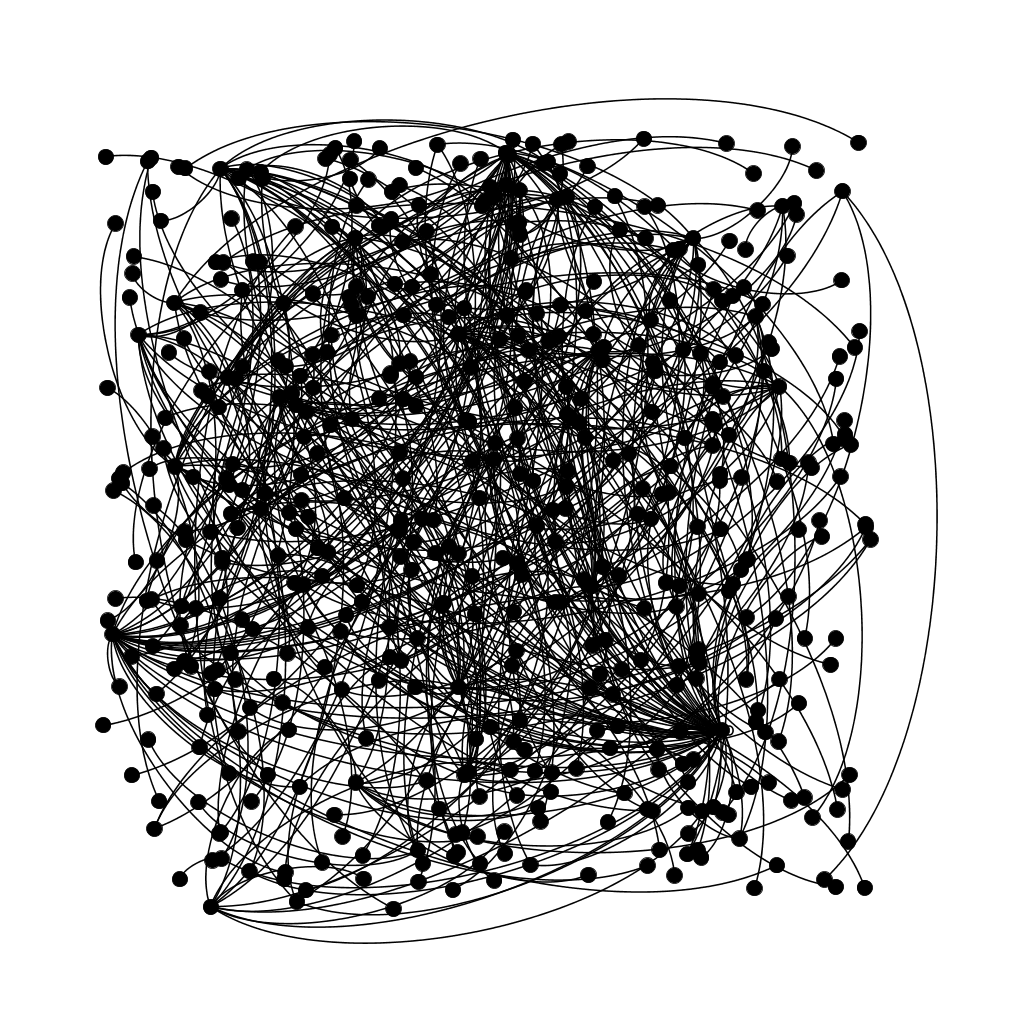

The data file committed next to this chart (first rows):
; n0; n1; n2; n3; n4; n5; n6; n7; n8; n9; n10; n11; n12; n13; n14; n15; n16; n17; n18; n19; n20; n21; n22
n0; 2; 0; 0; 2; 0; 0; 0; 2; 0; 0; 0; 2; 0; 0; 0; 0; 0; 0; 0; 0; 0; 0; 2
n1; 0; 0; 0; 0; 0; 0; 0; 0; 0; 0; 0; 0; 0; 0; 0; 0; 0; 0; 0; 0; 0; 0; 0
n2; 0; 0; 0; 0; 0; 0; 0; 0; 0; 0; 0; 0; 0; 0; 0; 0; 0; 0; 0; 0; 0; 0; 0
n3; 2; 0; 0; 0; 0; 0; 0; 0; 0; 0; 0; 0; 0; 0; 0; 2; 0; 0; 0; 0; 0; 0; 0
n4; 0; 0; 0; 0; 0; 0; 0; 0; 0; 0; 0; 0; 0; 0; 0; 0; 0; 0; 0; 0; 0; 0; 0
n5; 0; 0; 0; 0; 0; 0; 0; 0; 0; 0; 0; 0; 0; 0; 0; 0; 0; 0; 0; 0; 0; 0; 0
n6; 0; 0; 0; 0; 0; 0; 0; 0; 0; 0; 0; 0; 0; 0; 0; 0; 0; 0; 0; 0; 0; 0; 0
n7; 2; 0; 0; 0; 0; 0; 0; 0; 0; 0; 0; 0; 0; 0; 0; 0; 0; 0; 0; 0; 0; 0; 0
n8; 0; 0; 0; 0; 0; 0; 0; 0; 0; 0; 0; 0; 0; 0; 0; 0; 0; 0; 0; 0; 0; 0; 0
n9; 0; 0; 0; 0; 0; 0; 0; 0; 0; 0; 0; 0; 0; 0; 0; 0; 0; 0; 0; 0; 0; 0; 0
n10; 0; 0; 0; 0; 0; 0; 0; 0; 0; 0; 0; 0; 0; 0; 0; 0; 0; 0; 0; 0; 0; 0; 0
n11; 2; 0; 0; 0; 0; 0; 0; 0; 0; 0; 0; 0; 0; 0; 0; 0; 2; 0; 0; 0; 0; 0; 0
n12; 0; 0; 0; 0; 0; 0; 0; 0; 0; 0; 0; 0; 0; 0; 0; 0; 0; 0; 0; 0; 0; 0; 0
n13; 0; 0; 0; 0; 0; 0; 0; 0; 0; 0; 0; 0; 0; 0; 0; 0; 0; 0; 0; 0; 0; 0; 0
n14; 0; 0; 0; 0; 0; 0; 0; 0; 0; 0; 0; 0; 0; 0; 0; 0; 0; 0; 0; 0; 0; 0; 0
n15; 0; 0; 0; 2; 0; 0; 0; 0; 0; 0; 0; 0; 0; 0; 0; 0; 0; 0; 0; 0; 0; 0; 0
n16; 0; 0; 0; 0; 0; 0; 0; 0; 0; 0; 0; 2; 0; 0; 0; 0; 0; 0; 0; 0; 0; 0; 0
n17; 0; 0; 0; 0; 0; 0; 0; 0; 0; 0; 0; 0; 0; 0; 0; 0; 0; 0; 0; 0; 0; 0; 0
n18; 0; 0; 0; 0; 0; 0; 0; 0; 0; 0; 0; 0; 0; 0; 0; 0; 0; 0; 0; 0; 0; 0; 0
n19; 0; 0; 0; 0; 0; 0; 0; 0; 0; 0; 0; 0; 0; 0; 0; 0; 0; 0; 0; 0; 0; 0; 0
n20; 0; 0; 0; 0; 0; 0; 0; 0; 0; 0; 0; 0; 0; 0; 0; 0; 0; 0; 0; 0; 0; 0; 0
n21; 0; 0; 0; 0; 0; 0; 0; 0; 0; 0; 0; 0; 0; 0; 0; 0; 0; 0; 0; 0; 0; 0; 0
n22; 2; 0; 0; 0; 0; 0; 0; 0; 0; 0; 0; 0; 0; 0; 0; 0; 0; 0; 0; 0; 0; 0; 0
n23; 0; 0; 0; 0; 0; 0; 0; 0; 0; 0; 0; 0; 0; 0; 0; 0; 0; 0; 0; 0; 0; 0; 0
n24; 0; 0; 0; 0; 0; 0; 0; 0; 0; 0; 0; 0; 0; 0; 0; 0; 0; 0; 0; 0; 0; 0; 0
n25; 0; 0; 0; 0; 0; 0; 0; 0; 0; 0; 0; 0; 0; 0; 0; 0; 0; 0; 0; 0; 0; 0; 0
n26; 0; 0; 0; 0; 0; 0; 0; 0; 0; 0; 0; 0; 0; 0; 0; 0; 0; 0; 0; 0; 0; 0; 0
n27; 0; 0; 0; 0; 0; 0; 0; 0; 0; 0; 0; 0; 0; 0; 0; 0; 0; 0; 0; 0; 0; 0; 0
n28; 0; 0; 0; 0; 0; 0; 0; 0; 0; 0; 0; 0; 0; 0; 0; 0; 0; 0; 0; 0; 0; 0; 0
n29; 0; 0; 0; 0; 0; 0; 0; 0; 0; 0; 0; 0; 0; 0; 0; 0; 0; 0; 0; 0; 0; 0; 0
n30; 0; 0; 0; 0; 0; 0; 0; 2; 0; 0; 0; 0; 0; 0; 0; 0; 0; 0; 0; 0; 0; 0; 0
n31; 0; 0; 0; 0; 0; 0; 0; 0; 0; 0; 0; 0; 0; 0; 0; 0; 0; 0; 0; 0; 0; 0; 0
n32; 0; 0; 0; 0; 0; 0; 0; 0; 0; 0; 0; 0; 0; 0; 0; 0; 0; 0; 0; 0; 0; 0; 0
n33; 0; 0; 0; 0; 0; 0; 0; 0; 0; 0; 0; 0; 0; 0; 0; 0; 0; 0; 0; 0; 0; 0; 0
n34; 0; 0; 0; 0; 0; 0; 0; 0; 0; 0; 0; 0; 0; 0; 0; 0; 0; 0; 0; 0; 0; 0; 0
n35; 0; 0; 0; 0; 0; 0; 0; 0; 0; 0; 0; 0; 0; 0; 0; 0; 0; 0; 0; 0; 0; 0; 0
n36; 0; 0; 0; 0; 0; 0; 0; 0; 0; 0; 0; 0; 0; 0; 0; 0; 0; 0; 0; 0; 0; 0; 0
n37; 0; 0; 0; 0; 0; 0; 0; 0; 0; 0; 0; 0; 0; 0; 0; 0; 0; 0; 0; 0; 0; 0; 0
n38; 0; 0; 0; 0; 0; 0; 0; 0; 0; 0; 0; 0; 0; 0; 0; 0; 0; 0; 0; 0; 0; 0; 0
n39; 2; 0; 0; 0; 0; 0; 0; 0; 0; 0; 0; 0; 0; 0; 0; 0; 0; 0; 0; 0; 0; 0; 0
n40; 0; 0; 0; 2; 0; 0; 0; 0; 0; 0; 0; 0; 0; 0; 0; 0; 0; 0; 0; 0; 0; 0; 0
n41; 0; 0; 0; 0; 0; 0; 0; 0; 0; 0; 0; 0; 0; 0; 0; 0; 0; 0; 0; 0; 0; 0; 0
n42; 0; 0; 0; 2; 0; 0; 0; 0; 0; 0; 0; 0; 0; 0; 0; 0; 0; 0; 0; 0; 0; 0; 0
n43; 2; 0; 0; 0; 0; 0; 0; 0; 0; 0; 0; 0; 0; 0; 0; 0; 0; 0; 0; 0; 0; 0; 0
n44; 0; 0; 0; 0; 0; 0; 0; 0; 0; 0; 0; 0; 0; 0; 0; 0; 0; 0; 0; 0; 0; 0; 0
n45; 0; 0; 0; 0; 0; 0; 0; 2; 0; 0; 0; 0; 0; 0; 0; 0; 0; 0; 0; 0; 0; 0; 0
n46; 0; 0; 0; 0; 0; 0; 0; 0; 0; 0; 0; 0; 0; 0; 0; 0; 0; 0; 0; 0; 0; 0; 0
n47; 0; 0; 0; 0; 0; 0; 0; 0; 0; 0; 0; 0; 0; 0; 0; 0; 0; 0; 0; 0; 0; 0; 0
n48; 0; 0; 0; 0; 0; 0; 0; 0; 0; 0; 0; 0; 0; 0; 0; 0; 0; 0; 0; 0; 0; 0; 0
n49; 0; 0; 0; 0; 0; 0; 0; 0; 0; 2; 0; 0; 0; 0; 0; 0; 0; 0; 0; 0; 0; 0; 0
n50; 0; 0; 0; 0; 0; 0; 0; 0; 0; 0; 0; 0; 0; 0; 0; 0; 0; 0; 0; 0; 0; 0; 0
n51; 0; 0; 0; 0; 0; 0; 0; 0; 0; 0; 0; 2; 0; 0; 0; 0; 0; 0; 0; 0; 0; 0; 0
n52; 0; 0; 0; 0; 0; 0; 0; 0; 0; 0; 0; 0; 0; 0; 0; 0; 0; 0; 0; 0; 0; 0; 0
n53; 0; 0; 0; 0; 0; 0; 0; 0; 0; 0; 0; 0; 0; 0; 0; 0; 0; 0; 0; 0; 0; 0; 0
n54; 0; 0; 0; 0; 0; 0; 0; 0; 0; 0; 0; 0; 0; 0; 0; 0; 0; 0; 0; 0; 0; 0; 0
n55; 0; 0; 0; 2; 0; 0; 0; 0; 0; 0; 0; 0; 0; 0; 0; 0; 0; 0; 0; 0; 0; 0; 0
n56; 0; 0; 0; 2; 0; 0; 0; 0; 0; 0; 0; 0; 0; 0; 0; 0; 0; 0; 0; 0; 0; 0; 0
n57; 0; 0; 0; 0; 0; 0; 0; 0; 0; 0; 0; 0; 0; 0; 0; 0; 0; 0; 0; 0; 0; 0; 0
n58; 0; 0; 0; 0; 0; 0; 0; 0; 0; 0; 0; 0; 0; 0; 0; 0; 0; 0; 0; 0; 0; 0; 0
n59; 0; 0; 0; 0; 0; 0; 0; 0; 0; 0; 0; 0; 0; 0; 0; 0; 0; 0; 0; 0; 0; 0; 0
... 440 more rows
